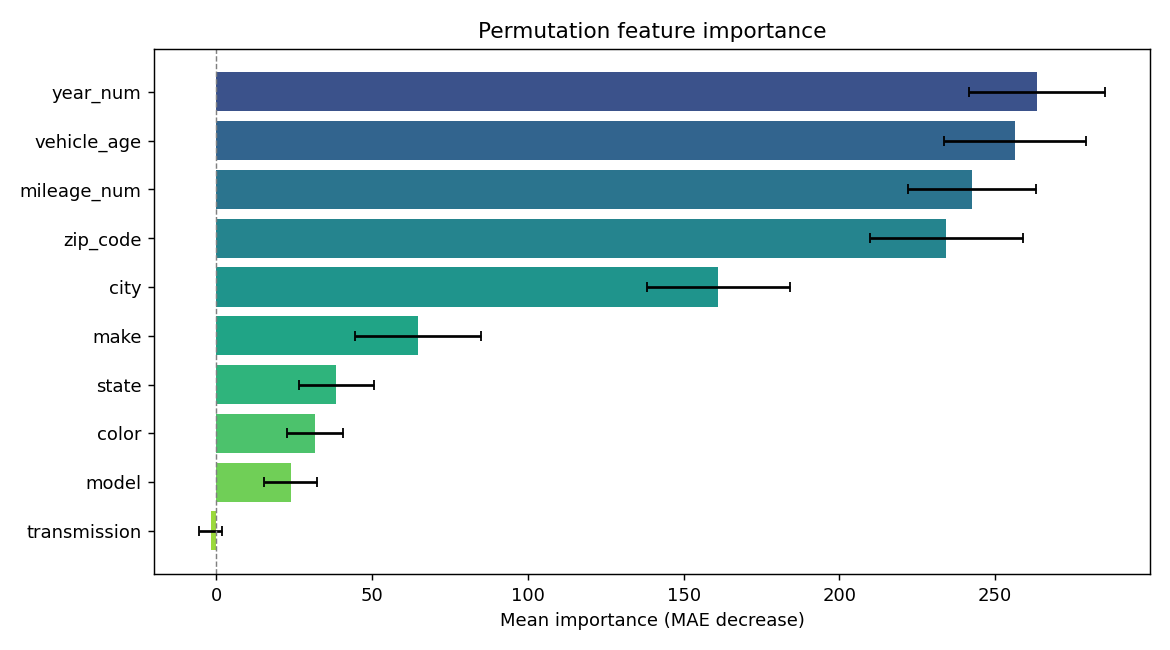

The table this chart was drawn from, first rows:
feature, importance, std
year_num, 263.5, 21.9
vehicle_age, 256.5, 22.79
mileage_num, 242.6, 20.53
zip_code, 234.4, 24.5
city, 161.1, 22.99
make, 64.8, 20.15
state, 38.54, 12.16
color, 31.66, 8.849
model, 23.81, 8.603
transmission, -1.878, 3.612
